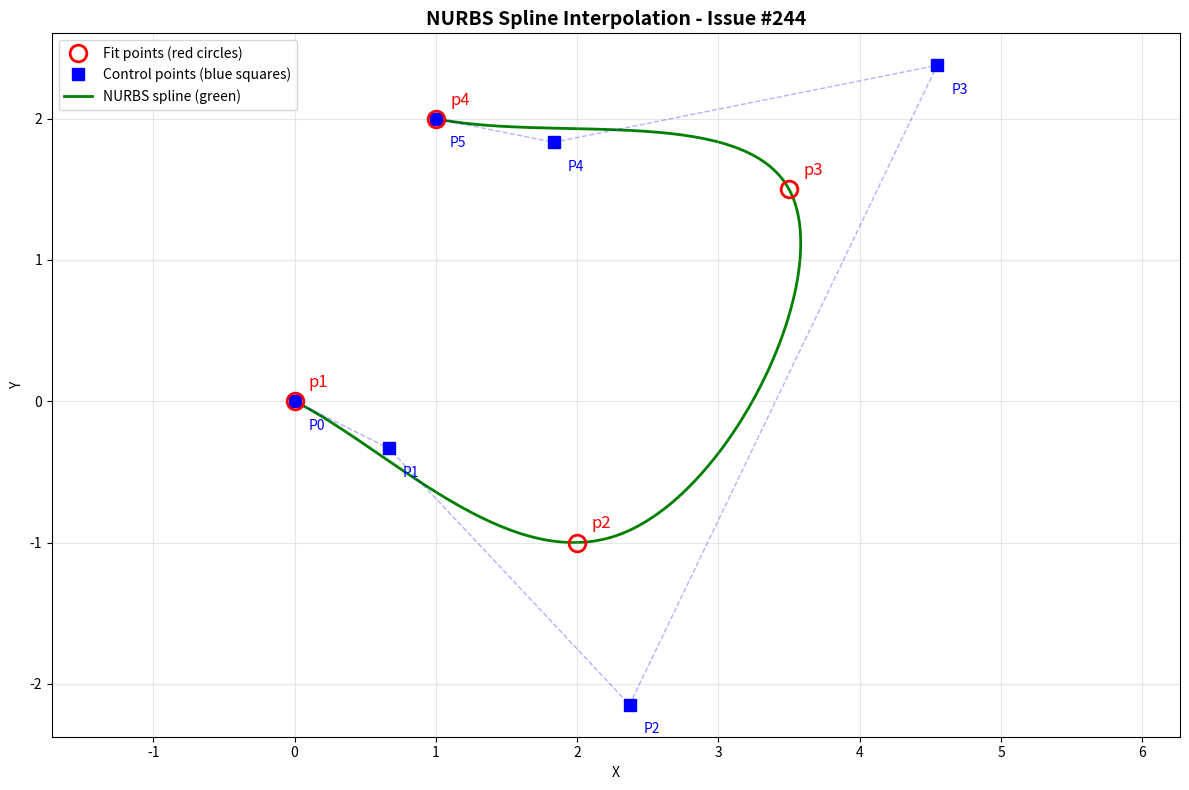

Reproduce this figure in Python. (Note: this script raises an exception after producing the figure.)
#!/usr/bin/env python3
"""
Test script to reproduce and debug issue #244
The spline is not passing through all specified fit points (particularly p3)
"""

import numpy as np
import matplotlib.pyplot as plt
from typing import List, Tuple

def basis_function(i: int, p: int, u: float, knots: np.ndarray) -> float:
    """
    Compute B-spline basis function N_{i,p}(u) using Cox-de Boor recursion formula
    This is a direct translation of the Pascal code in uzccommand_spline.pas
    """
    # Special case for clamped B-splines at the endpoint
    num_ctrl_pts = len(knots) - p - 2
    if abs(u - knots[-1]) < 1e-10:
        # At the last knot value
        if i == num_ctrl_pts:
            return 1.0
        else:
            return 0.0

    # Special case for degree 0
    if p == 0:
        if knots[i] <= u < knots[i+1]:
            return 1.0
        elif abs(u - knots[i+1]) < 1e-10 and i+1 == len(knots)-1:
            return 1.0
        else:
            return 0.0

    # Use triangular table to build up from degree 0 to degree p
    basis_values = np.zeros(p + 1)

    # Initialize degree 0
    for j in range(p + 1):
        if knots[i+j] <= u < knots[i+j+1]:
            basis_values[j] = 1.0
        elif abs(u - knots[i+j+1]) < 1e-10 and i+j+1 == len(knots)-1:
            basis_values[j] = 1.0
        else:
            basis_values[j] = 0.0

    # Build up to degree p
    for k in range(1, p + 1):
        # Handle left end
        if basis_values[0] == 0.0:
            saved = 0.0
        else:
            uright = knots[i + k]
            uleft = knots[i]
            if abs(uright - uleft) < 1e-10:
                saved = 0.0
            else:
                saved = ((u - uleft) / (uright - uleft)) * basis_values[0]

        # Process middle terms
        for j in range(p - k + 1):
            uleft = knots[i + j + 1]
            uright = knots[i + j + k + 1]

            if basis_values[j + 1] == 0.0:
                basis_values[j] = saved
                saved = 0.0
            else:
                if abs(uright - uleft) < 1e-10:
                    temp = 0.0
                else:
                    temp = ((uright - u) / (uright - uleft)) * basis_values[j + 1]
                basis_values[j] = saved + temp

                if abs(knots[i + j + k + 1] - knots[i + j + 1]) < 1e-10:
                    saved = 0.0
                else:
                    saved = ((u - knots[i + j + 1]) / (knots[i + j + k + 1] - knots[i + j + 1])) * basis_values[j + 1]

    return basis_values[0]

def compute_parameters(points: np.ndarray) -> np.ndarray:
    """Generate parameter values using chord length parameterization"""
    n = len(points)
    params = np.zeros(n)

    if n < 2:
        return params

    params[0] = 0.0
    params[n-1] = 1.0

    if n == 2:
        return params

    # Calculate total chord length
    total_length = 0.0
    for i in range(n - 1):
        chord_length = np.linalg.norm(points[i+1] - points[i])
        total_length += chord_length
        params[i+1] = total_length

    # Normalize to [0,1]
    if total_length > 0.0001:
        for i in range(1, n):
            params[i] = params[i] / total_length
    else:
        for i in range(1, n):
            params[i] = i / (n - 1)

    return params

def generate_knot_vector_for_n_plus_2(num_fit_points: int, p: int) -> np.ndarray:
    """Generate knot vector for n+2 control points (uniform internal knots)"""
    m = num_fit_points + p + 2  # Last knot index
    knots = np.zeros(m + 1)

    # Clamped: repeat 0 (p+1) times at start
    for i in range(p + 1):
        knots[i] = 0.0

    # Interior knots: uniform spacing
    num_interior = num_fit_points - p + 1
    if num_interior > 0:
        for i in range(1, num_interior + 1):
            knots[p + i] = i / (num_interior + 1.0)

    # Clamped: repeat 1 (p+1) times at end
    for i in range(m - p, m + 1):
        knots[i] = 1.0

    return knots

def estimate_end_tangents(points: np.ndarray, params: np.ndarray) -> Tuple[np.ndarray, np.ndarray]:
    """Estimate end tangent vectors from fit points"""
    n = len(points)

    # Start tangent
    delta = params[1] - params[0]
    if abs(delta) > 0.0001:
        start_tangent = (points[1] - points[0]) / delta
    else:
        start_tangent = points[1] - points[0]

    # End tangent
    delta = params[n-1] - params[n-2]
    if abs(delta) > 0.0001:
        end_tangent = (points[n-1] - points[n-2]) / delta
    else:
        end_tangent = points[n-1] - points[n-2]

    return start_tangent, end_tangent

def convert_on_curve_points_to_control_points(degree: int, fit_points: np.ndarray) -> Tuple[np.ndarray, np.ndarray]:
    """
    Convert fit points (points on curve) to control points
    Direct translation of the Pascal code
    """
    num_points = len(fit_points)

    # Handle edge cases
    if num_points < 2:
        return np.array([]), np.array([])

    if degree >= num_points or degree < 1:
        return fit_points.copy(), np.array([])

    if degree == 1 or num_points == 2:
        return fit_points.copy(), np.array([])

    # CAD-style interpolation with end tangent constraints
    params = compute_parameters(fit_points)
    start_tangent, end_tangent = estimate_end_tangents(fit_points, params)

    # Number of control points = numPoints + 2
    num_control_points = num_points + 2
    control_points = np.zeros((num_control_points, fit_points.shape[1]))

    # Set first endpoint control point
    control_points[0] = fit_points[0]

    # Set last endpoint control point
    control_points[num_control_points - 1] = fit_points[num_points - 1]

    # Compute alpha and beta
    if num_points > 1:
        alpha = (params[1] - params[0]) / 3.0
        beta = (params[num_points-1] - params[num_points-2]) / 3.0
    else:
        alpha = 0.1
        beta = 0.1

    # Set tangent-based control points
    control_points[1] = fit_points[0] + alpha * start_tangent
    control_points[num_control_points - 2] = fit_points[num_points - 1] - beta * end_tangent

    # Generate knot vector for n+2 control points
    knots = generate_knot_vector_for_n_plus_2(num_points, degree)

    # Solve for interior control points
    num_interior_fit = num_points - 2  # D[1] through D[numPoints-2]
    num_interior_ctrl = num_points - 2  # P[2] through P[numControlPoints-3]

    if num_interior_fit > 0 and num_interior_ctrl > 0:
        # Build system: A * P_interior = b
        A = np.zeros((num_interior_fit, num_interior_ctrl))
        b = np.zeros((num_interior_fit, fit_points.shape[1]))

        for j in range(num_interior_fit):
            fit_idx = j + 1  # D[1], D[2], ..., D[numPoints-2]
            u = params[fit_idx]

            # Contribution from known control points
            contrib = np.zeros(fit_points.shape[1])

            # P[0]
            basis = basis_function(0, degree, u, knots)
            contrib += basis * control_points[0]

            # P[1]
            basis = basis_function(1, degree, u, knots)
            contrib += basis * control_points[1]

            # P[numControlPoints-2]
            basis = basis_function(num_control_points - 2, degree, u, knots)
            contrib += basis * control_points[num_control_points - 2]

            # P[numControlPoints-1]
            basis = basis_function(num_control_points - 1, degree, u, knots)
            contrib += basis * control_points[num_control_points - 1]

            # Right-hand side
            b[j] = fit_points[fit_idx] - contrib

            # Coefficients for unknown control points P[2..numControlPoints-3]
            for k in range(num_interior_ctrl):
                ctrl_idx = k + 2
                A[j, k] = basis_function(ctrl_idx, degree, u, knots)

        # Solve linear system for each dimension
        try:
            x = np.linalg.solve(A, b)

            # Store results
            for k in range(num_interior_ctrl):
                control_points[k + 2] = x[k]
        except np.linalg.LinAlgError as e:
            print(f"ERROR: Failed to solve linear system: {e}")
            print(f"Matrix A determinant: {np.linalg.det(A)}")
            print(f"Matrix A:\n{A}")

    return control_points, knots

def evaluate_bspline(control_points: np.ndarray, knots: np.ndarray, degree: int, u: float) -> np.ndarray:
    """Evaluate B-spline at parameter value u"""
    point = np.zeros(control_points.shape[1])
    n = len(control_points) - 1

    for i in range(n + 1):
        basis = basis_function(i, degree, u, knots)
        point += basis * control_points[i]

    return point

def test_spline_interpolation():
    """Test the spline interpolation with 4 points as mentioned in issue #244"""
    print("="*80)
    print("Testing NURBS spline interpolation for issue #244")
    print("="*80)

    # Test case: 4 fit points (as shown in the issue screenshots)
    # These are approximate coordinates from the screenshot
    fit_points = np.array([
        [0.0, 0.0],      # p1 (bottom left, red circle)
        [2.0, -1.0],     # p2 (bottom right, red circle)
        [3.5, 1.5],      # p3 (top right, red circle) - THIS ONE FAILS
        [1.0, 2.0],      # p4 (top left, red circle)
    ])

    degree = 3

    print(f"\nFit points (red circles - points spline should pass through):")
    for i, p in enumerate(fit_points):
        print(f"  p{i+1}: ({p[0]:.2f}, {p[1]:.2f})")

    print(f"\nDegree: {degree}")

    # Convert to control points
    control_points, knots = convert_on_curve_points_to_control_points(degree, fit_points)

    print(f"\nControl points (blue squares - {len(control_points)} points):")
    for i, p in enumerate(control_points):
        print(f"  P{i}: ({p[0]:.6f}, {p[1]:.6f})")

    print(f"\nKnot vector ({len(knots)} knots):")
    print(f"  {knots}")

    # Compute parameters for fit points
    params = compute_parameters(fit_points)
    print(f"\nParameter values for fit points:")
    for i, u in enumerate(params):
        print(f"  p{i+1}: u = {u:.6f}")

    # Verify that spline passes through fit points
    print(f"\nVerification: Does spline pass through fit points?")
    print("="*80)
    max_error = 0.0

    for i, (fit_point, u) in enumerate(zip(fit_points, params)):
        spline_point = evaluate_bspline(control_points, knots, degree, u)
        error = np.linalg.norm(spline_point - fit_point)
        max_error = max(max_error, error)

        status = "✓ PASS" if error < 1e-6 else "✗ FAIL"
        print(f"  p{i+1}: error = {error:.2e} {status}")
        print(f"       Expected: ({fit_point[0]:.6f}, {fit_point[1]:.6f})")
        print(f"       Got:      ({spline_point[0]:.6f}, {spline_point[1]:.6f})")

    print(f"\nMaximum interpolation error: {max_error:.2e}")

    if max_error < 1e-6:
        print("✓ SUCCESS: Spline passes through all fit points!")
    else:
        print("✗ FAILURE: Spline does NOT pass through all fit points!")

    # Visualize
    plt.figure(figsize=(12, 8))

    # Plot fit points (red circles)
    plt.plot(fit_points[:, 0], fit_points[:, 1], 'ro', markersize=12,
             markerfacecolor='none', markeredgewidth=2, label='Fit points (red circles)', zorder=3)

    # Label fit points
    for i, p in enumerate(fit_points):
        plt.text(p[0] + 0.1, p[1] + 0.1, f'p{i+1}', fontsize=12, color='red')

    # Plot control points (blue squares)
    plt.plot(control_points[:, 0], control_points[:, 1], 'bs', markersize=8,
             label='Control points (blue squares)', zorder=2)

    # Label control points
    for i, p in enumerate(control_points):
        plt.text(p[0] + 0.1, p[1] - 0.2, f'P{i}', fontsize=10, color='blue')

    # Plot control polygon (dashed line)
    plt.plot(control_points[:, 0], control_points[:, 1], 'b--', alpha=0.3, linewidth=1)

    # Plot spline curve (green)
    u_values = np.linspace(0, 1, 200)
    spline_points = np.array([evaluate_bspline(control_points, knots, degree, u) for u in u_values])
    plt.plot(spline_points[:, 0], spline_points[:, 1], 'g-', linewidth=2,
             label='NURBS spline (green)', zorder=1)

    plt.grid(True, alpha=0.3)
    plt.axis('equal')
    plt.legend(fontsize=10)
    plt.title('NURBS Spline Interpolation - Issue #244', fontsize=14, fontweight='bold')
    plt.xlabel('X')
    plt.ylabel('Y')

    plt.tight_layout()
    plt.savefig('/tmp/gh-issue-solver-1760726112106/experiments/spline_issue244_test.png', dpi=150)
    print(f"\nPlot saved to: experiments/spline_issue244_test.png")

    # Print basis matrix at parameter values (for debugging)
    print(f"\n" + "="*80)
    print("Basis function matrix (for debugging):")
    print("="*80)
    n_ctrl = len(control_points)
    basis_matrix = np.zeros((len(params), n_ctrl))
    for i, u in enumerate(params):
        for j in range(n_ctrl):
            basis_matrix[i, j] = basis_function(j, degree, u, knots)

    print("Rows = parameter values, Columns = control points")
    print(basis_matrix)
    print(f"\nMatrix determinant (for interior unknowns): will compute below...")

    # Check the linear system specifically
    num_interior_fit = len(fit_points) - 2
    num_interior_ctrl = len(control_points) - 4  # We know P[0], P[1], P[n-2], P[n-1]

    if num_interior_fit > 0 and num_interior_ctrl > 0:
        A = np.zeros((num_interior_fit, num_interior_ctrl))
        for j in range(num_interior_fit):
            fit_idx = j + 1
            u = params[fit_idx]
            for k in range(num_interior_ctrl):
                ctrl_idx = k + 2
                A[j, k] = basis_function(ctrl_idx, degree, u, knots)

        print(f"\nLinear system matrix A ({num_interior_fit} x {num_interior_ctrl}):")
        print(A)
        print(f"Determinant: {np.linalg.det(A):.6e}")
        print(f"Condition number: {np.linalg.cond(A):.6e}")

if __name__ == "__main__":
    test_spline_interpolation()
